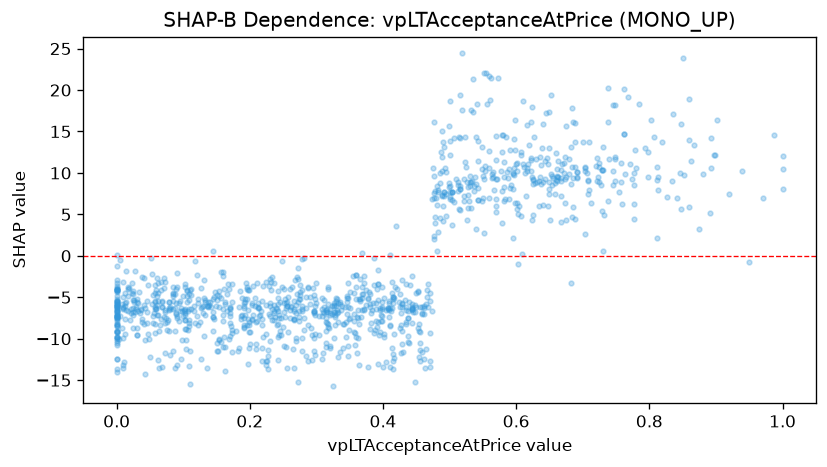

Data behind this chart, as committed beside it:
feature_value, shap_value
0.398, -7.84
0.674, 9.252
0.724, 8.956
0.412, -6.705
0.559, 10.58
0.137, -6.226
0.417, -9.464
0.275, -5.226
0.159, -6.403
0.187, -7.309
0.199, -9.131
0.461, -7.047
0.257, -4.94
0.282, -7.55
0.491, 7.712
0.491, 7.71
0.499, 8.317
0.703, 10.26
0.729, 10.39
0.588, 9.373
0.58, 14.58
0.438, -10.43
0.332, -5.732
0.296, -9.874
0.197, -6.483
0.5, 7.71
0.252, -6.817
0.819, 13.72
0.17, -6.925
0.749, 11.62
0.813, 9.481
0.314, -6.773
0.325, -15.75
0.553, 10.19
0.438, -7.558
0.663, 11.44
0.721, 11.85
0.364, -8.181
0.084, -5.408
0.102, -8.812
0.189, -7.197
0.098, -10.11
0.485, 4.506
0.434, -8.007
0.35, -7.501
0.35, -6.309
0.539, 8.631
0.539, 14.39
0.347, -6.223
0.244, -7.142
0.392, -5.319
0.392, -7.93
0.507, 6.452
0.371, -6.359
0.626, 9.297
0.68, 11.65
0.518, 24.42
0.668, 4.092
0.296, -4.686
0.296, -11.52
... 1,110 more rows
